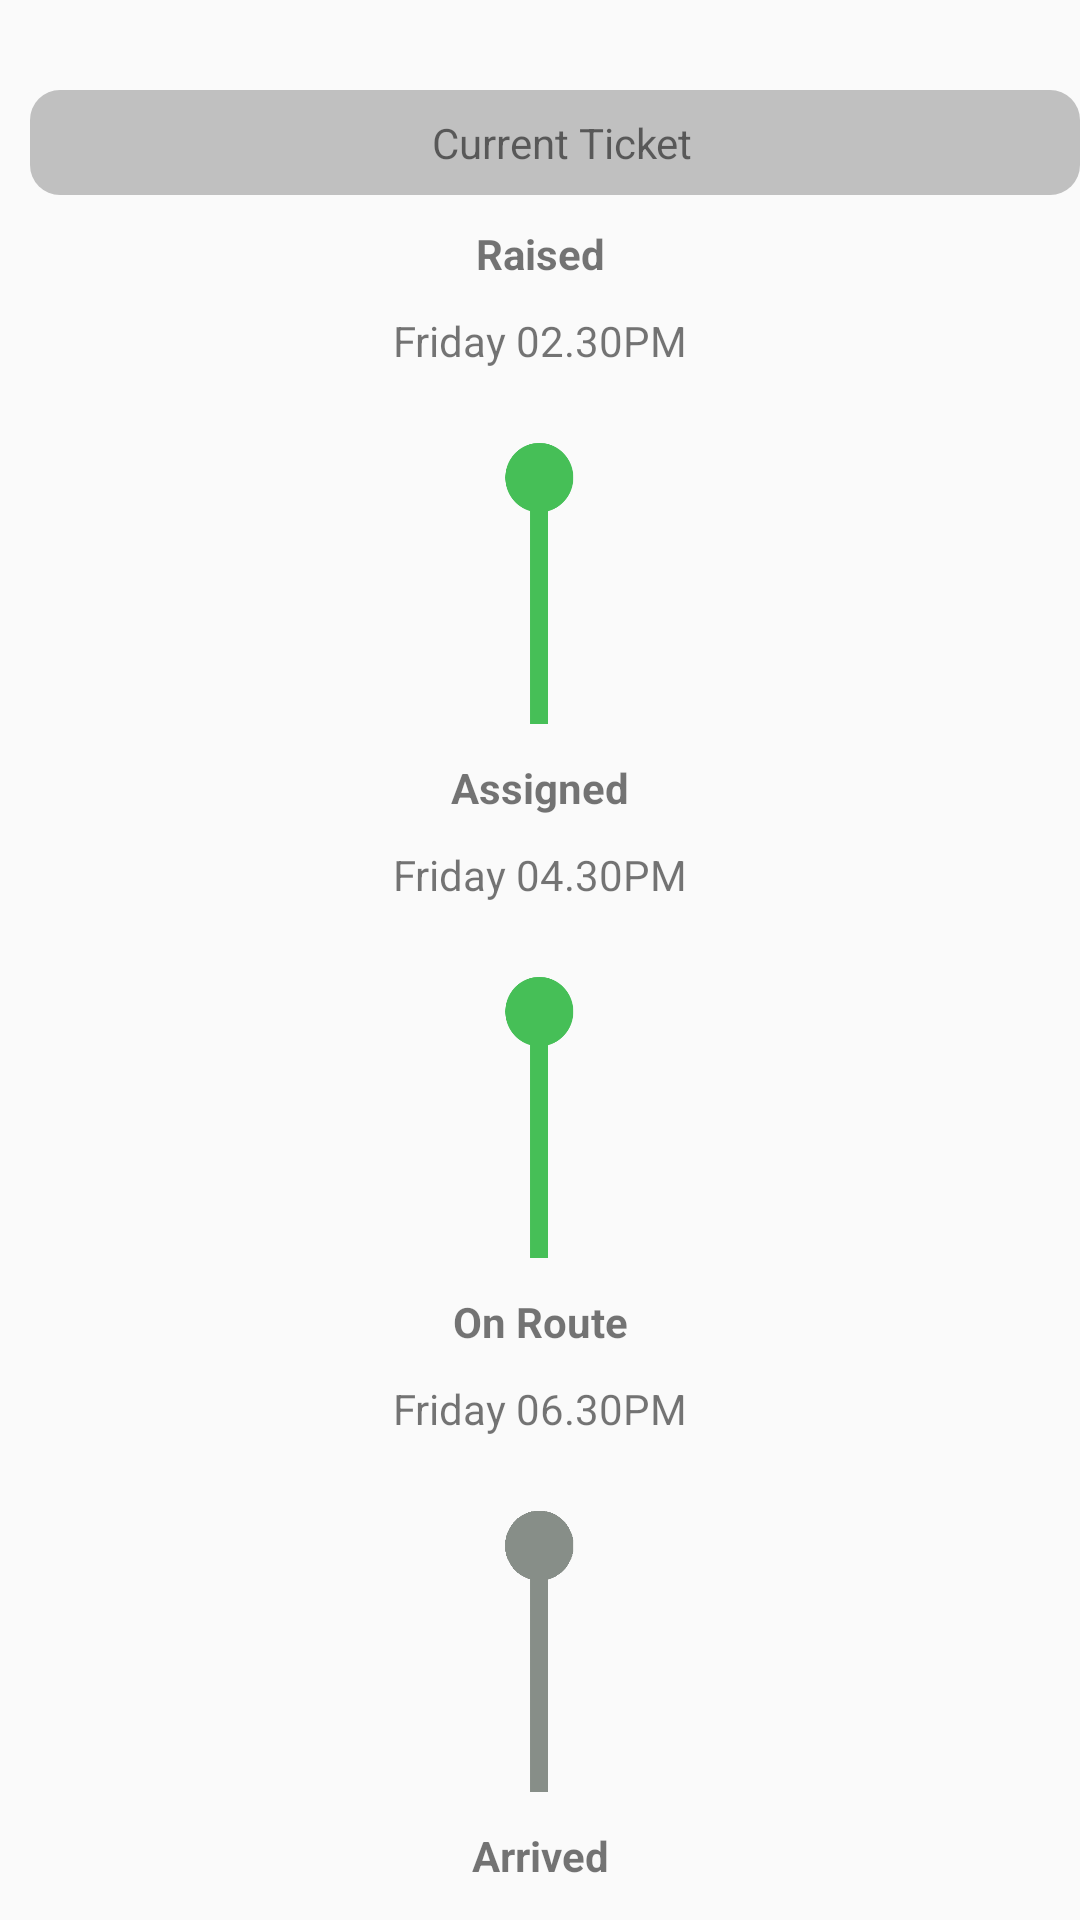

Reconstruct the res/layout file that produces this screen, plus the resources it refers to.
<!-- AndroidManifest.xml: application theme AppTheme -->
<!-- res/layout/fragment_dashboard.xml -->
<?xml version="1.0" encoding="utf-8"?>
<ScrollView
    xmlns:android="http://schemas.android.com/apk/res/android"
    android:layout_width="match_parent"
    android:layout_height="wrap_content">
    <LinearLayout


        android:orientation="vertical"
        android:layout_width="match_parent"
        android:layout_height="wrap_content">
    <TextView
        android:id="@+id/txt_over_due"
        android:layout_width="match_parent"
        android:layout_height="35dp"
        android:layout_marginTop="30dp"
        android:layout_marginStart="10dp"
        android:layout_marginRight="10dp"
        android:background="@drawable/background"
        android:text="Current Ticket"
        android:gravity="center"
        android:paddingStart="5dp"
        android:textSize="14dp" />
    <TextView
        android:layout_width="match_parent"
        android:layout_height="wrap_content"
        android:layout_marginTop="10dp"
        android:text="Raised"
        android:textStyle="bold"
        android:textSize="14dp"
        android:gravity="center"/>
    <TextView
        android:layout_marginTop="10dp"
        android:layout_width="match_parent"
        android:layout_height="wrap_content"
        android:text="Friday 02.30PM"
        android:gravity="center"/>
    <ImageView
        android:layout_marginTop="20dp"
        android:layout_width="wrap_content"
        android:layout_height="100dp"
        android:layout_gravity="center_horizontal"
        android:src="@drawable/icon_time"/>
        <TextView
            android:layout_width="match_parent"
            android:layout_height="wrap_content"
            android:layout_marginTop="10dp"
            android:text="Assigned"
            android:textStyle="bold"
            android:textSize="14sp"

            android:gravity="center"/>
        <TextView
            android:layout_marginTop="10dp"
            android:layout_width="match_parent"
            android:layout_height="wrap_content"
            android:text="Friday 04.30PM"
            android:gravity="center"/>
        <ImageView
            android:layout_marginTop="20dp"
            android:layout_width="wrap_content"
            android:layout_height="100dp"
            android:layout_gravity="center_horizontal"
            android:src="@drawable/icon_time"/>
        <TextView
            android:layout_width="match_parent"
            android:layout_height="wrap_content"
            android:layout_marginTop="10dp"
            android:text="On Route"
            android:textStyle="bold"
            android:textSize="14sp"
            android:gravity="center"/>
        <TextView
            android:layout_marginTop="10dp"
            android:layout_width="match_parent"
            android:layout_height="wrap_content"
            android:text="Friday 06.30PM"
            android:gravity="center"/>
        <ImageView
            android:layout_marginTop="20dp"
            android:layout_width="wrap_content"
            android:layout_height="100dp"
            android:layout_gravity="center_horizontal"
            android:src="@drawable/icon_grey"/>
        <TextView
            android:layout_width="match_parent"
            android:layout_height="wrap_content"
            android:layout_marginTop="10dp"
            android:text="Arrived"
            android:textStyle="bold"
            android:textSize="14sp"
            android:gravity="center"/>
    </LinearLayout>
</ScrollView>
<!-- resources referenced by this layout -->
<resources>
  <!-- drawable background (drawable) -->
  <?xml version="1.0" encoding="UTF-8"?>
  <shape xmlns:android="http://schemas.android.com/apk/res/android"
      android:id="@+id/listview_background_shape">
      <padding android:left="0dp"
          android:top="0dp"
          android:right="0dp"
          android:bottom="0dp" />
      <corners android:radius="10dp" />
      <solid android:color="#C0C0C0" />
  </shape>
  <!-- drawable icon_grey: png bitmap (drawable, 4376 bytes) -->
  <!-- drawable icon_time: png bitmap (drawable, 6153 bytes) -->
  <style name="AppTheme" parent="Theme.AppCompat.Light.NoActionBar">
          
          <item name="colorPrimary">@color/colorPrimary</item>
          <item name="colorPrimaryDark">@color/colorPrimaryDark</item>
          <item name="colorAccent">@color/colorAccent</item>
      </style>
  <color name="colorPrimary">#6cd0fc</color>
  <color name="colorPrimaryDark">#2d9fc9</color>
  <color name="colorAccent">#4C535B</color>
</resources>
